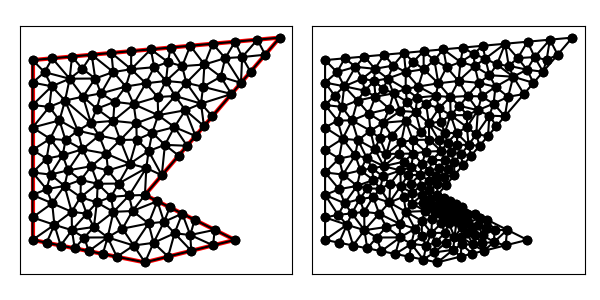

Source data for this figure (header and first rows):
5.000000000000000000e+00, 1.600000000000000000e+01, 5.000000000000000000e+00, 8.000000000000000000e+00, 1.000000000000000000e+01, 7.000000000000000000e+00, 1.400000000000000000e+01, 8.000000000000000000e+00, 1.000000000000000000e+01, 1.000000000000000000e+01, 1.600000000000000000e+01, 1.700000000000000000e+01, 8.750000000000000000e+00, 7.250000000000000000e+00, 1.000000000000000000e+01, 7.000000000000000000e+00, 9.500000000000000000e+00, 7.750000000000000000e+00, 9.416666666666666075e+00, 7.333333333333333037e+00, 1.000000000000000000e+00, 2.812233766645697575e-01
5.000000000000000000e+00, 1.600000000000000000e+01, 5.000000000000000000e+00, 8.000000000000000000e+00, 1.000000000000000000e+01, 7.000000000000000000e+00, 1.400000000000000000e+01, 8.000000000000000000e+00, 1.000000000000000000e+01, 1.000000000000000000e+01, 1.600000000000000000e+01, 1.700000000000000000e+01, 9.500000000000000000e+00, 7.750000000000000000e+00, 9.000000000000000000e+00, 8.500000000000000000e+00, 8.338979362636726123e+00, 8.111349384615879288e+00, 8.946326454212242041e+00, 8.120449794871959170e+00, 0.000000000000000000e+00, 2.812233766645697575e-01
5.000000000000000000e+00, 1.600000000000000000e+01, 5.000000000000000000e+00, 8.000000000000000000e+00, 1.000000000000000000e+01, 7.000000000000000000e+00, 1.400000000000000000e+01, 8.000000000000000000e+00, 1.000000000000000000e+01, 1.000000000000000000e+01, 1.600000000000000000e+01, 1.700000000000000000e+01, 1.102985749985466768e+01, 7.257464374963666920e+00, 1.205971499970933536e+01, 7.514928749927333840e+00, 1.131772558016676555e+01, 8.294439240906442024e+00, 1.146909935991025442e+01, 7.688944121932480336e+00, 1.000000000000000000e+00, 1.394143819050257249e-01
5.000000000000000000e+00, 1.600000000000000000e+01, 5.000000000000000000e+00, 8.000000000000000000e+00, 1.000000000000000000e+01, 7.000000000000000000e+00, 1.400000000000000000e+01, 8.000000000000000000e+00, 1.000000000000000000e+01, 1.000000000000000000e+01, 1.600000000000000000e+01, 1.700000000000000000e+01, 1.310557280900008337e+01, 8.447213595499958316e+00, 1.221114561800016851e+01, 8.894427190999916633e+00, 1.201748612355099333e+01, 8.217624966540308051e+00, 1.244473485018374959e+01, 8.519755251013393149e+00, 0.000000000000000000e+00, 3.430834481852193529e-01
5.000000000000000000e+00, 1.600000000000000000e+01, 5.000000000000000000e+00, 8.000000000000000000e+00, 1.000000000000000000e+01, 7.000000000000000000e+00, 1.400000000000000000e+01, 8.000000000000000000e+00, 1.000000000000000000e+01, 1.000000000000000000e+01, 1.600000000000000000e+01, 1.700000000000000000e+01, 9.000000000000000000e+00, 8.500000000000000000e+00, 8.598876153197974048e+00, 9.247787531511535875e+00, 8.338979362636726123e+00, 8.111349384615879288e+00, 8.645951838611566131e+00, 8.619712305375804462e+00, 0.000000000000000000e+00, 3.398629896557275321e-01
5.000000000000000000e+00, 1.600000000000000000e+01, 5.000000000000000000e+00, 8.000000000000000000e+00, 1.000000000000000000e+01, 7.000000000000000000e+00, 1.400000000000000000e+01, 8.000000000000000000e+00, 1.000000000000000000e+01, 1.000000000000000000e+01, 1.600000000000000000e+01, 1.700000000000000000e+01, 7.592313554643601137e+00, 1.321272574077751649e+01, 8.587520280000678241e+00, 1.329686184245410807e+01, 7.856409400020877953e+00, 1.383498286185183090e+01, 8.012081078221719110e+00, 1.344819014836115123e+01, 0.000000000000000000e+00, 3.029114538213297236e-01
5.000000000000000000e+00, 1.600000000000000000e+01, 5.000000000000000000e+00, 8.000000000000000000e+00, 1.000000000000000000e+01, 7.000000000000000000e+00, 1.400000000000000000e+01, 8.000000000000000000e+00, 1.000000000000000000e+01, 1.000000000000000000e+01, 1.600000000000000000e+01, 1.700000000000000000e+01, 8.338979362636726123e+00, 8.111349384615879288e+00, 7.298463804548371847e+00, 8.104938193836174420e+00, 7.500000000000000000e+00, 7.500000000000000000e+00, 7.712481055728365398e+00, 7.905429192817351236e+00, 1.000000000000000000e+00, 3.398629896557275321e-01
5.000000000000000000e+00, 1.600000000000000000e+01, 5.000000000000000000e+00, 8.000000000000000000e+00, 1.000000000000000000e+01, 7.000000000000000000e+00, 1.400000000000000000e+01, 8.000000000000000000e+00, 1.000000000000000000e+01, 1.000000000000000000e+01, 1.600000000000000000e+01, 1.700000000000000000e+01, 1.205971499970933536e+01, 7.514928749927333840e+00, 1.201748612355099333e+01, 8.217624966540308051e+00, 1.131772558016676555e+01, 8.294439240906442024e+00, 1.179830890114236475e+01, 8.008997652458027972e+00, 1.000000000000000000e+00, 1.394143819050257249e-01
5.000000000000000000e+00, 1.600000000000000000e+01, 5.000000000000000000e+00, 8.000000000000000000e+00, 1.000000000000000000e+01, 7.000000000000000000e+00, 1.400000000000000000e+01, 8.000000000000000000e+00, 1.000000000000000000e+01, 1.000000000000000000e+01, 1.600000000000000000e+01, 1.700000000000000000e+01, 1.038273931914012849e+01, 7.869661825280205747e+00, 1.016125059894631733e+01, 8.732500399297544291e+00, 9.500000000000000000e+00, 7.750000000000000000e+00, 1.001466330602881527e+01, 8.117387408192582754e+00, 0.000000000000000000e+00, 1.712058769867995101e-01
5.000000000000000000e+00, 1.600000000000000000e+01, 5.000000000000000000e+00, 8.000000000000000000e+00, 1.000000000000000000e+01, 7.000000000000000000e+00, 1.400000000000000000e+01, 8.000000000000000000e+00, 1.000000000000000000e+01, 1.000000000000000000e+01, 1.600000000000000000e+01, 1.700000000000000000e+01, 1.055278640450004168e+01, 9.723606797749980046e+00, 9.446612783534428459e+00, 9.285591477643713176e+00, 1.016125059894631733e+01, 8.732500399297544291e+00, 1.005354992899359523e+01, 9.247232891563745838e+00, 0.000000000000000000e+00, 3.984571955812653277e-02
5.000000000000000000e+00, 1.600000000000000000e+01, 5.000000000000000000e+00, 8.000000000000000000e+00, 1.000000000000000000e+01, 7.000000000000000000e+00, 1.400000000000000000e+01, 8.000000000000000000e+00, 1.000000000000000000e+01, 1.000000000000000000e+01, 1.600000000000000000e+01, 1.700000000000000000e+01, 1.016125059894631733e+01, 8.732500399297544291e+00, 9.000000000000000000e+00, 8.500000000000000000e+00, 9.500000000000000000e+00, 7.750000000000000000e+00, 9.553750199648773034e+00, 8.327500133099180246e+00, 0.000000000000000000e+00, 1.712058769867995101e-01
5.000000000000000000e+00, 1.600000000000000000e+01, 5.000000000000000000e+00, 8.000000000000000000e+00, 1.000000000000000000e+01, 7.000000000000000000e+00, 1.400000000000000000e+01, 8.000000000000000000e+00, 1.000000000000000000e+01, 1.000000000000000000e+01, 1.600000000000000000e+01, 1.700000000000000000e+01, 9.000000000000000000e+00, 8.500000000000000000e+00, 1.016125059894631733e+01, 8.732500399297544291e+00, 9.446612783534428459e+00, 9.285591477643713176e+00, 9.535954460826914669e+00, 8.839363958980419156e+00, 0.000000000000000000e+00, 1.712058769867995101e-01
5.000000000000000000e+00, 1.600000000000000000e+01, 5.000000000000000000e+00, 8.000000000000000000e+00, 1.000000000000000000e+01, 7.000000000000000000e+00, 1.400000000000000000e+01, 8.000000000000000000e+00, 1.000000000000000000e+01, 1.000000000000000000e+01, 1.600000000000000000e+01, 1.700000000000000000e+01, 8.491115730042768206e+00, 9.916737231340208680e+00, 8.598876153197974048e+00, 9.247787531511535875e+00, 9.293567645425254042e+00, 9.975675206526442906e+00, 8.794519842888666616e+00, 9.713399989792728562e+00, 0.000000000000000000e+00, 1.600204909967173628e-01
5.000000000000000000e+00, 1.600000000000000000e+01, 5.000000000000000000e+00, 8.000000000000000000e+00, 1.000000000000000000e+01, 7.000000000000000000e+00, 1.400000000000000000e+01, 8.000000000000000000e+00, 1.000000000000000000e+01, 1.000000000000000000e+01, 1.600000000000000000e+01, 1.700000000000000000e+01, 1.084961321236277243e+01, 8.804198516060766977e+00, 1.038273931914012849e+01, 7.869661825280205747e+00, 1.131772558016676555e+01, 8.294439240906442024e+00, 1.085002603722322156e+01, 8.322766527415804916e+00, 0.000000000000000000e+00, 1.166443534129745080e-01
5.000000000000000000e+00, 1.600000000000000000e+01, 5.000000000000000000e+00, 8.000000000000000000e+00, 1.000000000000000000e+01, 7.000000000000000000e+00, 1.400000000000000000e+01, 8.000000000000000000e+00, 1.000000000000000000e+01, 1.000000000000000000e+01, 1.600000000000000000e+01, 1.700000000000000000e+01, 1.000000000000000000e+01, 7.000000000000000000e+00, 1.102985749985466768e+01, 7.257464374963666920e+00, 1.038273931914012849e+01, 7.869661825280205747e+00, 1.047086560633159813e+01, 7.375708733414623630e+00, 1.000000000000000000e+00, 2.355208422333014417e-01
5.000000000000000000e+00, 1.600000000000000000e+01, 5.000000000000000000e+00, 8.000000000000000000e+00, 1.000000000000000000e+01, 7.000000000000000000e+00, 1.400000000000000000e+01, 8.000000000000000000e+00, 1.000000000000000000e+01, 1.000000000000000000e+01, 1.600000000000000000e+01, 1.700000000000000000e+01, 9.446612783534428459e+00, 9.285591477643713176e+00, 1.055278640450004168e+01, 9.723606797749980046e+00, 1.000000000000000000e+01, 1.000000000000000000e+01, 9.999799729344823973e+00, 9.669732758464563815e+00, 0.000000000000000000e+00, 3.984571955812653277e-02
5.000000000000000000e+00, 1.600000000000000000e+01, 5.000000000000000000e+00, 8.000000000000000000e+00, 1.000000000000000000e+01, 7.000000000000000000e+00, 1.400000000000000000e+01, 8.000000000000000000e+00, 1.000000000000000000e+01, 1.000000000000000000e+01, 1.600000000000000000e+01, 1.700000000000000000e+01, 1.110557280900008337e+01, 9.447213595499958316e+00, 1.084961321236277243e+01, 8.804198516060766977e+00, 1.165835921350012683e+01, 9.170820393249936586e+00, 1.120451507828766147e+01, 9.140744168270220626e+00, 0.000000000000000000e+00, 6.855893208364373381e-02
5.000000000000000000e+00, 1.600000000000000000e+01, 5.000000000000000000e+00, 8.000000000000000000e+00, 1.000000000000000000e+01, 7.000000000000000000e+00, 1.400000000000000000e+01, 8.000000000000000000e+00, 1.000000000000000000e+01, 1.000000000000000000e+01, 1.600000000000000000e+01, 1.700000000000000000e+01, 1.131772558016676555e+01, 8.294439240906442024e+00, 1.165835921350012683e+01, 9.170820393249936586e+00, 1.084961321236277243e+01, 8.804198516060766977e+00, 1.127523266867655671e+01, 8.756486050072382454e+00, 0.000000000000000000e+00, 8.979150095005165866e-02
5.000000000000000000e+00, 1.600000000000000000e+01, 5.000000000000000000e+00, 8.000000000000000000e+00, 1.000000000000000000e+01, 7.000000000000000000e+00, 1.400000000000000000e+01, 8.000000000000000000e+00, 1.000000000000000000e+01, 1.000000000000000000e+01, 1.600000000000000000e+01, 1.700000000000000000e+01, 1.000000000000000000e+01, 7.000000000000000000e+00, 1.038273931914012849e+01, 7.869661825280205747e+00, 9.500000000000000000e+00, 7.750000000000000000e+00, 9.960913106380042237e+00, 7.539887275093401620e+00, 1.000000000000000000e+00, 2.355208422333014417e-01
5.000000000000000000e+00, 1.600000000000000000e+01, 5.000000000000000000e+00, 8.000000000000000000e+00, 1.000000000000000000e+01, 7.000000000000000000e+00, 1.400000000000000000e+01, 8.000000000000000000e+00, 1.000000000000000000e+01, 1.000000000000000000e+01, 1.600000000000000000e+01, 1.700000000000000000e+01, 1.131772558016676555e+01, 8.294439240906442024e+00, 1.038273931914012849e+01, 7.869661825280205747e+00, 1.102985749985466768e+01, 7.257464374963666920e+00, 1.091010746638718842e+01, 7.807188480383437934e+00, 1.000000000000000000e+00, 1.394143819050257249e-01
5.000000000000000000e+00, 1.600000000000000000e+01, 5.000000000000000000e+00, 8.000000000000000000e+00, 1.000000000000000000e+01, 7.000000000000000000e+00, 1.400000000000000000e+01, 8.000000000000000000e+00, 1.000000000000000000e+01, 1.000000000000000000e+01, 1.600000000000000000e+01, 1.700000000000000000e+01, 6.421965661033709694e+00, 1.040193090911117402e+01, 6.579046586382282236e+00, 1.109424356493641994e+01, 5.797855637105624460e+00, 1.090751374425781428e+01, 6.266289294840539092e+00, 1.080122940610180216e+01, 0.000000000000000000e+00, 3.383211895931892421e-01
5.000000000000000000e+00, 1.600000000000000000e+01, 5.000000000000000000e+00, 8.000000000000000000e+00, 1.000000000000000000e+01, 7.000000000000000000e+00, 1.400000000000000000e+01, 8.000000000000000000e+00, 1.000000000000000000e+01, 1.000000000000000000e+01, 1.600000000000000000e+01, 1.700000000000000000e+01, 1.084961321236277243e+01, 8.804198516060766977e+00, 1.055278640450004168e+01, 9.723606797749980046e+00, 1.016125059894631733e+01, 8.732500399297544291e+00, 1.052121673860304440e+01, 9.086768571036095921e+00, 0.000000000000000000e+00, 3.984571955812653277e-02
5.000000000000000000e+00, 1.600000000000000000e+01, 5.000000000000000000e+00, 8.000000000000000000e+00, 1.000000000000000000e+01, 7.000000000000000000e+00, 1.400000000000000000e+01, 8.000000000000000000e+00, 1.000000000000000000e+01, 1.000000000000000000e+01, 1.600000000000000000e+01, 1.700000000000000000e+01, 6.250000000000000000e+00, 7.750000000000000000e+00, 6.875000000000000000e+00, 7.625000000000000000e+00, 6.751414181300548378e+00, 8.432510729533694516e+00, 6.625471393766848571e+00, 7.935836909844565135e+00, 1.000000000000000000e+00, 5.000000000000000000e-01
5.000000000000000000e+00, 1.600000000000000000e+01, 5.000000000000000000e+00, 8.000000000000000000e+00, 1.000000000000000000e+01, 7.000000000000000000e+00, 1.400000000000000000e+01, 8.000000000000000000e+00, 1.000000000000000000e+01, 1.000000000000000000e+01, 1.600000000000000000e+01, 1.700000000000000000e+01, 7.957127325211515334e+00, 1.264363747602656041e+01, 8.587520280000678241e+00, 1.329686184245410807e+01, 7.592313554643601137e+00, 1.321272574077751649e+01, 8.045653719951930682e+00, 1.305107501975272832e+01, 0.000000000000000000e+00, 3.399194640809680701e-01
5.000000000000000000e+00, 1.600000000000000000e+01, 5.000000000000000000e+00, 8.000000000000000000e+00, 1.000000000000000000e+01, 7.000000000000000000e+00, 1.400000000000000000e+01, 8.000000000000000000e+00, 1.000000000000000000e+01, 1.000000000000000000e+01, 1.600000000000000000e+01, 1.700000000000000000e+01, 8.598876153197974048e+00, 9.247787531511535875e+00, 8.491115730042768206e+00, 9.916737231340208680e+00, 7.861175932731526039e+00, 9.667173889755487082e+00, 8.317055938657423653e+00, 9.610566217535742695e+00, 0.000000000000000000e+00, 2.485851148472768279e-01
5.000000000000000000e+00, 1.600000000000000000e+01, 5.000000000000000000e+00, 8.000000000000000000e+00, 1.000000000000000000e+01, 7.000000000000000000e+00, 1.400000000000000000e+01, 8.000000000000000000e+00, 1.000000000000000000e+01, 1.000000000000000000e+01, 1.600000000000000000e+01, 1.700000000000000000e+01, 8.598876153197974048e+00, 9.247787531511535875e+00, 9.000000000000000000e+00, 8.500000000000000000e+00, 9.446612783534428459e+00, 9.285591477643713176e+00, 9.015162978910801428e+00, 9.011126336385082425e+00, 0.000000000000000000e+00, 2.256848023180844653e-01
5.000000000000000000e+00, 1.600000000000000000e+01, 5.000000000000000000e+00, 8.000000000000000000e+00, 1.000000000000000000e+01, 7.000000000000000000e+00, 1.400000000000000000e+01, 8.000000000000000000e+00, 1.000000000000000000e+01, 1.000000000000000000e+01, 1.600000000000000000e+01, 1.700000000000000000e+01, 5.623626133847255737e+00, 1.025620965189101952e+01, 5.000000000000000000e+00, 1.000000000000000000e+01, 5.872480764156536637e+00, 9.629612242454127724e+00, 5.498702299334598642e+00, 9.961940631448383598e+00, 1.000000000000000000e+00, 3.432922030074274100e-01
5.000000000000000000e+00, 1.600000000000000000e+01, 5.000000000000000000e+00, 8.000000000000000000e+00, 1.000000000000000000e+01, 7.000000000000000000e+00, 1.400000000000000000e+01, 8.000000000000000000e+00, 1.000000000000000000e+01, 1.000000000000000000e+01, 1.600000000000000000e+01, 1.700000000000000000e+01, 7.135188006322971788e+00, 9.902762998137390582e+00, 7.896535254664637016e+00, 1.049773962686218098e+01, 7.145208363700287890e+00, 1.066595385874645530e+01, 7.392310541562632231e+00, 1.035548549458200895e+01, 0.000000000000000000e+00, 2.354584604898389277e-01
5.000000000000000000e+00, 1.600000000000000000e+01, 5.000000000000000000e+00, 8.000000000000000000e+00, 1.000000000000000000e+01, 7.000000000000000000e+00, 1.400000000000000000e+01, 8.000000000000000000e+00, 1.000000000000000000e+01, 1.000000000000000000e+01, 1.600000000000000000e+01, 1.700000000000000000e+01, 7.728658482001751651e+00, 8.575575629586531079e+00, 8.338979362636726123e+00, 8.111349384615879288e+00, 8.598876153197974048e+00, 9.247787531511535875e+00, 8.222171332612150607e+00, 8.644904181904648155e+00, 0.000000000000000000e+00, 3.398629896557275321e-01
5.000000000000000000e+00, 1.600000000000000000e+01, 5.000000000000000000e+00, 8.000000000000000000e+00, 1.000000000000000000e+01, 7.000000000000000000e+00, 1.400000000000000000e+01, 8.000000000000000000e+00, 1.000000000000000000e+01, 1.000000000000000000e+01, 1.600000000000000000e+01, 1.700000000000000000e+01, 9.293567645425254042e+00, 9.975675206526442906e+00, 9.446612783534428459e+00, 9.285591477643713176e+00, 1.000000000000000000e+01, 1.000000000000000000e+01, 9.580060142986560834e+00, 9.753755561390052620e+00, 0.000000000000000000e+00, 1.600204909967173628e-01
5.000000000000000000e+00, 1.600000000000000000e+01, 5.000000000000000000e+00, 8.000000000000000000e+00, 1.000000000000000000e+01, 7.000000000000000000e+00, 1.400000000000000000e+01, 8.000000000000000000e+00, 1.000000000000000000e+01, 1.000000000000000000e+01, 1.600000000000000000e+01, 1.700000000000000000e+01, 7.728658482001751651e+00, 8.575575629586531079e+00, 8.598876153197974048e+00, 9.247787531511535875e+00, 7.861175932731526039e+00, 9.667173889755487082e+00, 8.062903522643750875e+00, 9.163512350284518604e+00, 0.000000000000000000e+00, 4.928416048099505398e-01
5.000000000000000000e+00, 1.600000000000000000e+01, 5.000000000000000000e+00, 8.000000000000000000e+00, 1.000000000000000000e+01, 7.000000000000000000e+00, 1.400000000000000000e+01, 8.000000000000000000e+00, 1.000000000000000000e+01, 1.000000000000000000e+01, 1.600000000000000000e+01, 1.700000000000000000e+01, 6.196066126121403173e+00, 1.331700804572137464e+01, 5.747179291164735915e+00, 1.391969121570606305e+01, 5.000000000000000000e+00, 1.300000000000000000e+01, 5.647748472428713029e+00, 1.341223308714248041e+01, 1.000000000000000000e+00, 3.310723811744637479e-01
5.000000000000000000e+00, 1.600000000000000000e+01, 5.000000000000000000e+00, 8.000000000000000000e+00, 1.000000000000000000e+01, 7.000000000000000000e+00, 1.400000000000000000e+01, 8.000000000000000000e+00, 1.000000000000000000e+01, 1.000000000000000000e+01, 1.600000000000000000e+01, 1.700000000000000000e+01, 8.491115730042768206e+00, 9.916737231340208680e+00, 8.825987427964193444e+00, 1.050577624161939383e+01, 7.896535254664637016e+00, 1.049773962686218098e+01, 8.404546137557199259e+00, 1.030675103327392783e+01, 0.000000000000000000e+00, 1.709855627614377260e-01
5.000000000000000000e+00, 1.600000000000000000e+01, 5.000000000000000000e+00, 8.000000000000000000e+00, 1.000000000000000000e+01, 7.000000000000000000e+00, 1.400000000000000000e+01, 8.000000000000000000e+00, 1.000000000000000000e+01, 1.000000000000000000e+01, 1.600000000000000000e+01, 1.700000000000000000e+01, 7.409099817411851419e+00, 9.168212079617003241e+00, 7.135188006322971788e+00, 9.902762998137390582e+00, 6.740704912589487563e+00, 9.249353642497581518e+00, 7.094997578774770552e+00, 9.440109573417325706e+00, 0.000000000000000000e+00, 2.571931746726865420e-01
5.000000000000000000e+00, 1.600000000000000000e+01, 5.000000000000000000e+00, 8.000000000000000000e+00, 1.000000000000000000e+01, 7.000000000000000000e+00, 1.400000000000000000e+01, 8.000000000000000000e+00, 1.000000000000000000e+01, 1.000000000000000000e+01, 1.600000000000000000e+01, 1.700000000000000000e+01, 9.500000000000000000e+00, 7.750000000000000000e+00, 8.338979362636726123e+00, 8.111349384615879288e+00, 8.750000000000000000e+00, 7.250000000000000000e+00, 8.862993120878909892e+00, 7.703783128205292208e+00, 1.000000000000000000e+00, 2.812233766645697575e-01
5.000000000000000000e+00, 1.600000000000000000e+01, 5.000000000000000000e+00, 8.000000000000000000e+00, 1.000000000000000000e+01, 7.000000000000000000e+00, 1.400000000000000000e+01, 8.000000000000000000e+00, 1.000000000000000000e+01, 1.000000000000000000e+01, 1.600000000000000000e+01, 1.700000000000000000e+01, 9.293567645425254042e+00, 9.975675206526442906e+00, 8.598876153197974048e+00, 9.247787531511535875e+00, 9.446612783534428459e+00, 9.285591477643713176e+00, 9.113018860719217074e+00, 9.503018071893897911e+00, 0.000000000000000000e+00, 1.600204909967173628e-01
5.000000000000000000e+00, 1.600000000000000000e+01, 5.000000000000000000e+00, 8.000000000000000000e+00, 1.000000000000000000e+01, 7.000000000000000000e+00, 1.400000000000000000e+01, 8.000000000000000000e+00, 1.000000000000000000e+01, 1.000000000000000000e+01, 1.600000000000000000e+01, 1.700000000000000000e+01, 8.825987427964193444e+00, 1.050577624161939383e+01, 8.356176035652447709e+00, 1.108988471923649399e+01, 7.896535254664637016e+00, 1.049773962686218098e+01, 8.359566239427092427e+00, 1.069780019590602116e+01, 0.000000000000000000e+00, 1.709855627614377260e-01
5.000000000000000000e+00, 1.600000000000000000e+01, 5.000000000000000000e+00, 8.000000000000000000e+00, 1.000000000000000000e+01, 7.000000000000000000e+00, 1.400000000000000000e+01, 8.000000000000000000e+00, 1.000000000000000000e+01, 1.000000000000000000e+01, 1.600000000000000000e+01, 1.700000000000000000e+01, 7.145208363700287890e+00, 1.066595385874645530e+01, 7.896535254664637016e+00, 1.049773962686218098e+01, 7.611460244003731113e+00, 1.127865061000932556e+01, 7.551067954122885340e+00, 1.081411469853932061e+01, 0.000000000000000000e+00, 2.354584604898389277e-01
5.000000000000000000e+00, 1.600000000000000000e+01, 5.000000000000000000e+00, 8.000000000000000000e+00, 1.000000000000000000e+01, 7.000000000000000000e+00, 1.400000000000000000e+01, 8.000000000000000000e+00, 1.000000000000000000e+01, 1.000000000000000000e+01, 1.600000000000000000e+01, 1.700000000000000000e+01, 7.861175932731526039e+00, 9.667173889755487082e+00, 8.491115730042768206e+00, 9.916737231340208680e+00, 7.896535254664637016e+00, 1.049773962686218098e+01, 8.082942305812977679e+00, 1.002721691598595832e+01, 0.000000000000000000e+00, 2.485851148472768279e-01
5.000000000000000000e+00, 1.600000000000000000e+01, 5.000000000000000000e+00, 8.000000000000000000e+00, 1.000000000000000000e+01, 7.000000000000000000e+00, 1.400000000000000000e+01, 8.000000000000000000e+00, 1.000000000000000000e+01, 1.000000000000000000e+01, 1.600000000000000000e+01, 1.700000000000000000e+01, 7.145208363700287890e+00, 1.066595385874645530e+01, 6.579046586382282236e+00, 1.109424356493641994e+01, 6.421965661033709694e+00, 1.040193090911117402e+01, 6.715406870372093273e+00, 1.072070944426468309e+01, 0.000000000000000000e+00, 2.354584604898389277e-01
5.000000000000000000e+00, 1.600000000000000000e+01, 5.000000000000000000e+00, 8.000000000000000000e+00, 1.000000000000000000e+01, 7.000000000000000000e+00, 1.400000000000000000e+01, 8.000000000000000000e+00, 1.000000000000000000e+01, 1.000000000000000000e+01, 1.600000000000000000e+01, 1.700000000000000000e+01, 5.872480764156536637e+00, 9.629612242454127724e+00, 5.970250691118175190e+00, 8.671530884545248341e+00, 6.740704912589487563e+00, 9.249353642497581518e+00, 6.194478789288067055e+00, 9.183498923165652528e+00, 0.000000000000000000e+00, 3.432922030074274100e-01
5.000000000000000000e+00, 1.600000000000000000e+01, 5.000000000000000000e+00, 8.000000000000000000e+00, 1.000000000000000000e+01, 7.000000000000000000e+00, 1.400000000000000000e+01, 8.000000000000000000e+00, 1.000000000000000000e+01, 1.000000000000000000e+01, 1.600000000000000000e+01, 1.700000000000000000e+01, 7.212473283319241979e+00, 1.203029791216358113e+01, 6.579046586382282236e+00, 1.109424356493641994e+01, 7.611460244003731113e+00, 1.127865061000932556e+01, 7.134326704568418442e+00, 1.146773069570311065e+01, 0.000000000000000000e+00, 2.678915646673469819e-01
5.000000000000000000e+00, 1.600000000000000000e+01, 5.000000000000000000e+00, 8.000000000000000000e+00, 1.000000000000000000e+01, 7.000000000000000000e+00, 1.400000000000000000e+01, 8.000000000000000000e+00, 1.000000000000000000e+01, 1.000000000000000000e+01, 1.600000000000000000e+01, 1.700000000000000000e+01, 6.421965661033709694e+00, 1.040193090911117402e+01, 6.740704912589487563e+00, 9.249353642497581518e+00, 7.135188006322971788e+00, 9.902762998137390582e+00, 6.765952859982056644e+00, 9.851349183248714780e+00, 0.000000000000000000e+00, 2.571931746726865420e-01
5.000000000000000000e+00, 1.600000000000000000e+01, 5.000000000000000000e+00, 8.000000000000000000e+00, 1.000000000000000000e+01, 7.000000000000000000e+00, 1.400000000000000000e+01, 8.000000000000000000e+00, 1.000000000000000000e+01, 1.000000000000000000e+01, 1.600000000000000000e+01, 1.700000000000000000e+01, 7.957127325211515334e+00, 1.264363747602656041e+01, 7.016617511578393973e+00, 1.285843122166623154e+01, 7.212473283319241979e+00, 1.203029791216358113e+01, 7.395406040036383466e+00, 1.251078886995212436e+01, 0.000000000000000000e+00, 3.581327086700346052e-01
5.000000000000000000e+00, 1.600000000000000000e+01, 5.000000000000000000e+00, 8.000000000000000000e+00, 1.000000000000000000e+01, 7.000000000000000000e+00, 1.400000000000000000e+01, 8.000000000000000000e+00, 1.000000000000000000e+01, 1.000000000000000000e+01, 1.600000000000000000e+01, 1.700000000000000000e+01, 5.623154364395036353e+00, 1.161751217124468738e+01, 5.779511784011898357e+00, 1.250000000000000000e+01, 5.000000000000000000e+00, 1.200000000000000000e+01, 5.467555382802312458e+00, 1.203917072374822794e+01, 1.000000000000000000e+00, 3.542935218960446275e-01
5.000000000000000000e+00, 1.600000000000000000e+01, 5.000000000000000000e+00, 8.000000000000000000e+00, 1.000000000000000000e+01, 7.000000000000000000e+00, 1.400000000000000000e+01, 8.000000000000000000e+00, 1.000000000000000000e+01, 1.000000000000000000e+01, 1.600000000000000000e+01, 1.700000000000000000e+01, 7.611460244003731113e+00, 1.127865061000932556e+01, 6.579046586382282236e+00, 1.109424356493641994e+01, 7.145208363700287890e+00, 1.066595385874645530e+01, 7.111905064695434042e+00, 1.101294934456406871e+01, 0.000000000000000000e+00, 2.354584604898389277e-01
5.000000000000000000e+00, 1.600000000000000000e+01, 5.000000000000000000e+00, 8.000000000000000000e+00, 1.000000000000000000e+01, 7.000000000000000000e+00, 1.400000000000000000e+01, 8.000000000000000000e+00, 1.000000000000000000e+01, 1.000000000000000000e+01, 1.600000000000000000e+01, 1.700000000000000000e+01, 5.623154364395036353e+00, 1.161751217124468738e+01, 5.000000000000000000e+00, 1.100000000000000000e+01, 5.797855637105624460e+00, 1.090751374425781428e+01, 5.473670000500220567e+00, 1.117500863850083448e+01, 1.000000000000000000e+00, 3.383211895931892421e-01
5.000000000000000000e+00, 1.600000000000000000e+01, 5.000000000000000000e+00, 8.000000000000000000e+00, 1.000000000000000000e+01, 7.000000000000000000e+00, 1.400000000000000000e+01, 8.000000000000000000e+00, 1.000000000000000000e+01, 1.000000000000000000e+01, 1.600000000000000000e+01, 1.700000000000000000e+01, 9.293567645425254042e+00, 9.975675206526442906e+00, 1.000000000000000000e+01, 1.000000000000000000e+01, 1.006119235734831285e+01, 1.119901077982870774e+01, 9.784920000924522299e+00, 1.039156199545171688e+01, 0.000000000000000000e+00, 1.192199272484187333e-01
5.000000000000000000e+00, 1.600000000000000000e+01, 5.000000000000000000e+00, 8.000000000000000000e+00, 1.000000000000000000e+01, 7.000000000000000000e+00, 1.400000000000000000e+01, 8.000000000000000000e+00, 1.000000000000000000e+01, 1.000000000000000000e+01, 1.600000000000000000e+01, 1.700000000000000000e+01, 8.491115730042768206e+00, 9.916737231340208680e+00, 9.293567645425254042e+00, 9.975675206526442906e+00, 8.825987427964193444e+00, 1.050577624161939383e+01, 8.870223601144070713e+00, 1.013272955982868240e+01, 0.000000000000000000e+00, 1.600204909967173628e-01
5.000000000000000000e+00, 1.600000000000000000e+01, 5.000000000000000000e+00, 8.000000000000000000e+00, 1.000000000000000000e+01, 7.000000000000000000e+00, 1.400000000000000000e+01, 8.000000000000000000e+00, 1.000000000000000000e+01, 1.000000000000000000e+01, 1.600000000000000000e+01, 1.700000000000000000e+01, 1.310557280900008337e+01, 8.447213595499958316e+00, 1.302985749985466768e+01, 7.757464374963666920e+00, 1.400000000000000000e+01, 8.000000000000000000e+00, 1.337847676961825094e+01, 8.068225990154541449e+00, 1.000000000000000000e+00, 5.000000000000000000e-01
5.000000000000000000e+00, 1.600000000000000000e+01, 5.000000000000000000e+00, 8.000000000000000000e+00, 1.000000000000000000e+01, 7.000000000000000000e+00, 1.400000000000000000e+01, 8.000000000000000000e+00, 1.000000000000000000e+01, 1.000000000000000000e+01, 1.600000000000000000e+01, 1.700000000000000000e+01, 1.165835921350012683e+01, 9.170820393249936586e+00, 1.201748612355099333e+01, 8.217624966540308051e+00, 1.221114561800016851e+01, 8.894427190999916633e+00, 1.196233031835043015e+01, 8.760957516930053757e+00, 0.000000000000000000e+00, 8.979150095005165866e-02
5.000000000000000000e+00, 1.600000000000000000e+01, 5.000000000000000000e+00, 8.000000000000000000e+00, 1.000000000000000000e+01, 7.000000000000000000e+00, 1.400000000000000000e+01, 8.000000000000000000e+00, 1.000000000000000000e+01, 1.000000000000000000e+01, 1.600000000000000000e+01, 1.700000000000000000e+01, 1.201748612355099333e+01, 8.217624966540308051e+00, 1.302985749985466768e+01, 7.757464374963666920e+00, 1.310557280900008337e+01, 8.447213595499958316e+00, 1.271763881080191538e+01, 8.140767645667978059e+00, 1.000000000000000000e+00, 3.430834481852193529e-01
5.000000000000000000e+00, 1.600000000000000000e+01, 5.000000000000000000e+00, 8.000000000000000000e+00, 1.000000000000000000e+01, 7.000000000000000000e+00, 1.400000000000000000e+01, 8.000000000000000000e+00, 1.000000000000000000e+01, 1.000000000000000000e+01, 1.600000000000000000e+01, 1.700000000000000000e+01, 1.302985749985466768e+01, 7.757464374963666920e+00, 1.201748612355099333e+01, 8.217624966540308051e+00, 1.205971499970933536e+01, 7.514928749927333840e+00, 1.236901954103833212e+01, 7.830006030477103529e+00, 1.000000000000000000e+00, 3.430834481852193529e-01
5.000000000000000000e+00, 1.600000000000000000e+01, 5.000000000000000000e+00, 8.000000000000000000e+00, 1.000000000000000000e+01, 7.000000000000000000e+00, 1.400000000000000000e+01, 8.000000000000000000e+00, 1.000000000000000000e+01, 1.000000000000000000e+01, 1.600000000000000000e+01, 1.700000000000000000e+01, 1.055278640450004168e+01, 9.723606797749980046e+00, 1.084961321236277243e+01, 8.804198516060766977e+00, 1.110557280900008337e+01, 9.447213595499958316e+00, 1.083599080862096820e+01, 9.325006303103569039e+00, 0.000000000000000000e+00, 3.984571955812653277e-02
5.000000000000000000e+00, 1.600000000000000000e+01, 5.000000000000000000e+00, 8.000000000000000000e+00, 1.000000000000000000e+01, 7.000000000000000000e+00, 1.400000000000000000e+01, 8.000000000000000000e+00, 1.000000000000000000e+01, 1.000000000000000000e+01, 1.600000000000000000e+01, 1.700000000000000000e+01, 1.201748612355099333e+01, 8.217624966540308051e+00, 1.165835921350012683e+01, 9.170820393249936586e+00, 1.131772558016676555e+01, 8.294439240906442024e+00, 1.166452363907262857e+01, 8.560961533565562220e+00, 0.000000000000000000e+00, 8.979150095005165866e-02
5.000000000000000000e+00, 1.600000000000000000e+01, 5.000000000000000000e+00, 8.000000000000000000e+00, 1.000000000000000000e+01, 7.000000000000000000e+00, 1.400000000000000000e+01, 8.000000000000000000e+00, 1.000000000000000000e+01, 1.000000000000000000e+01, 1.600000000000000000e+01, 1.700000000000000000e+01, 1.038273931914012849e+01, 7.869661825280205747e+00, 1.084961321236277243e+01, 8.804198516060766977e+00, 1.016125059894631733e+01, 8.732500399297544291e+00, 1.046453437681640608e+01, 8.468786913546173523e+00, 0.000000000000000000e+00, 1.166443534129745080e-01
5.000000000000000000e+00, 1.600000000000000000e+01, 5.000000000000000000e+00, 8.000000000000000000e+00, 1.000000000000000000e+01, 7.000000000000000000e+00, 1.400000000000000000e+01, 8.000000000000000000e+00, 1.000000000000000000e+01, 1.000000000000000000e+01, 1.600000000000000000e+01, 1.700000000000000000e+01, 5.872480764156536637e+00, 9.629612242454127724e+00, 6.740704912589487563e+00, 9.249353642497581518e+00, 6.421965661033709694e+00, 1.040193090911117402e+01, 6.345050445926577964e+00, 9.760298931354293828e+00, 0.000000000000000000e+00, 3.432922030074274100e-01
5.000000000000000000e+00, 1.600000000000000000e+01, 5.000000000000000000e+00, 8.000000000000000000e+00, 1.000000000000000000e+01, 7.000000000000000000e+00, 1.400000000000000000e+01, 8.000000000000000000e+00, 1.000000000000000000e+01, 1.000000000000000000e+01, 1.600000000000000000e+01, 1.700000000000000000e+01, 7.409099817411851419e+00, 9.168212079617003241e+00, 7.728658482001751651e+00, 8.575575629586531079e+00, 7.861175932731526039e+00, 9.667173889755487082e+00, 7.666311410715042740e+00, 9.136987199653006542e+00, 0.000000000000000000e+00, 4.916266615230310277e-01
5.000000000000000000e+00, 1.600000000000000000e+01, 5.000000000000000000e+00, 8.000000000000000000e+00, 1.000000000000000000e+01, 7.000000000000000000e+00, 1.400000000000000000e+01, 8.000000000000000000e+00, 1.000000000000000000e+01, 1.000000000000000000e+01, 1.600000000000000000e+01, 1.700000000000000000e+01, 7.500000000000000000e+00, 7.500000000000000000e+00, 8.125000000000000000e+00, 7.375000000000000000e+00, 8.338979362636726123e+00, 8.111349384615879288e+00, 7.987993120878909004e+00, 7.662116461538626133e+00, 1.000000000000000000e+00, 3.398629896557275321e-01
5.000000000000000000e+00, 1.600000000000000000e+01, 5.000000000000000000e+00, 8.000000000000000000e+00, 1.000000000000000000e+01, 7.000000000000000000e+00, 1.400000000000000000e+01, 8.000000000000000000e+00, 1.000000000000000000e+01, 1.000000000000000000e+01, 1.600000000000000000e+01, 1.700000000000000000e+01, 5.970250691118175190e+00, 8.671530884545248341e+00, 6.250000000000000000e+00, 7.750000000000000000e+00, 6.751414181300548378e+00, 8.432510729533694516e+00, 6.323888290806240597e+00, 8.284680538026314878e+00, 1.000000000000000000e+00, 5.000000000000000000e-01
5.000000000000000000e+00, 1.600000000000000000e+01, 5.000000000000000000e+00, 8.000000000000000000e+00, 1.000000000000000000e+01, 7.000000000000000000e+00, 1.400000000000000000e+01, 8.000000000000000000e+00, 1.000000000000000000e+01, 1.000000000000000000e+01, 1.600000000000000000e+01, 1.700000000000000000e+01, 7.135188006322971788e+00, 9.902762998137390582e+00, 7.409099817411851419e+00, 9.168212079617003241e+00, 7.861175932731526039e+00, 9.667173889755487082e+00, 7.468487918822116711e+00, 9.579382989169959117e+00, 0.000000000000000000e+00, 2.571931746726865420e-01
... 147 more rows
